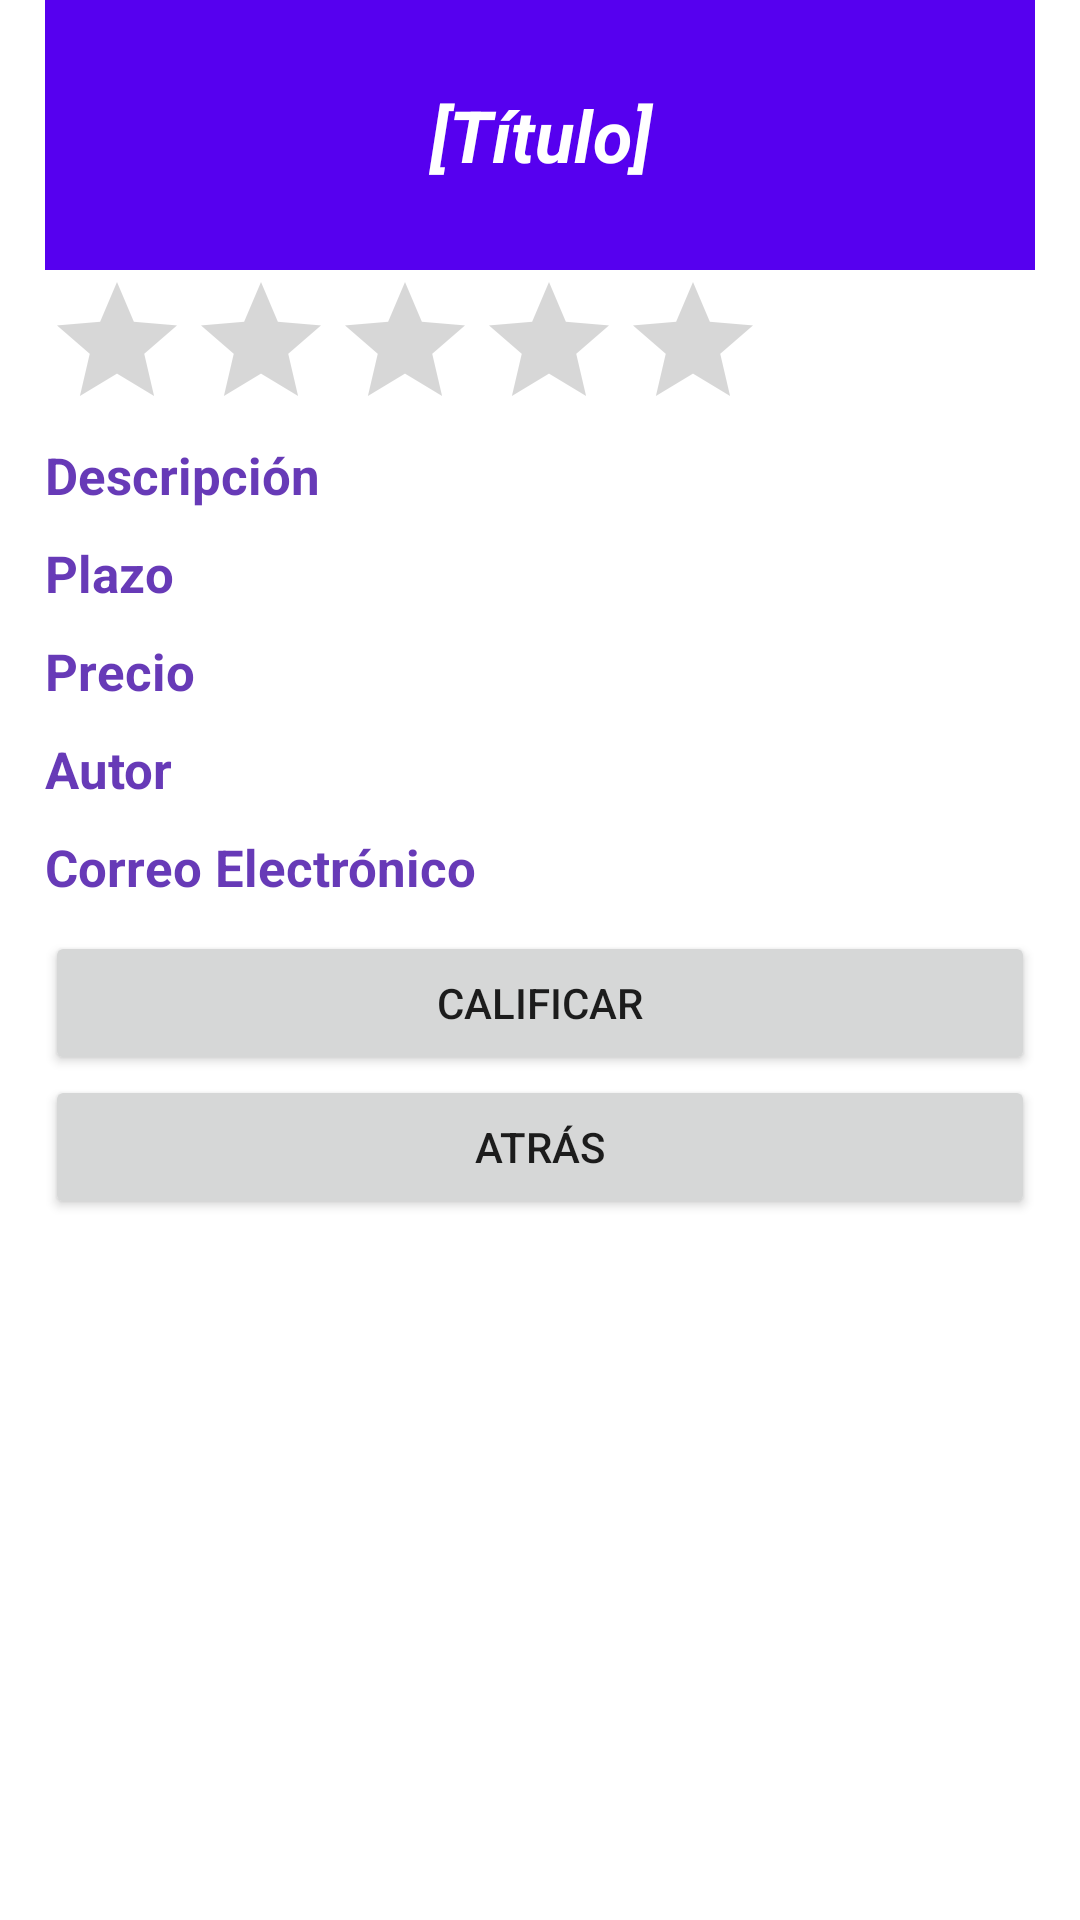

Produce the Android XML layout that renders to this screen, including the resource entries it uses.
<!-- AndroidManifest.xml: application theme Theme.Freelancer_App -->
<!-- res/layout/activity_mostrar.xml -->
<?xml version="1.0" encoding="utf-8"?>
<LinearLayout xmlns:android="http://schemas.android.com/apk/res/android"
    android:layout_width="match_parent"
    android:layout_height="match_parent"
    android:orientation="vertical">

    <TextView
        android:id="@+id/tituloMostrar"
        android:layout_width="match_parent"
        android:layout_height="90dp"
        android:background="#5600EF"
        android:layout_marginLeft="15dp"
        android:layout_marginRight="15dp"
        android:gravity="center"
        android:text="[Título]"
        android:textAlignment="gravity"
        android:textColor="#FFFFFF"
        android:textSize="24sp"
        android:textStyle="bold|italic" />

    <RatingBar
        android:id="@+id/ratingBar"
        android:layout_width="wrap_content"
        android:layout_height="wrap_content"
        android:layout_marginLeft="15dp"
        android:layout_marginRight="15dp"
        android:isIndicator="true"
        android:numStars="5"
        android:stepSize="0.5"
        android:layout_alignParentStart="true"/>

    <TextView
        android:id="@+id/textView3"
        android:layout_marginLeft="15dp"
        android:layout_marginRight="15dp"
        android:layout_marginBottom="10dp"
        android:textSize="17sp"
        android:textStyle="bold"
        android:layout_width="match_parent"
        android:layout_height="wrap_content"
        android:text="Descripción"
        android:textColor="#673AB7" />

    <TextView
        android:id="@+id/plazoMostrar"
        android:layout_marginLeft="15dp"
        android:layout_marginBottom="10dp"
        android:textSize="17sp"
        android:textStyle="bold"
        android:layout_marginRight="15dp"
        android:layout_width="match_parent"
        android:layout_height="wrap_content"
        android:text="Plazo"
        android:textColor="#673AB7" />

    <TextView
        android:id="@+id/precioMostrar"
        android:layout_marginLeft="15dp"
        android:layout_marginBottom="10dp"
        android:layout_marginRight="15dp"
        android:textSize="17sp"
        android:textStyle="bold"
        android:layout_width="match_parent"
        android:layout_height="wrap_content"
        android:text="Precio"
        android:textColor="#673AB7" />

    <TextView
        android:id="@+id/autorMostrar"
        android:layout_marginLeft="15dp"
        android:layout_marginBottom="10dp"
        android:textSize="17sp"
        android:textStyle="bold"
        android:layout_marginRight="15dp"
        android:layout_width="match_parent"
        android:layout_height="wrap_content"
        android:text="Autor"
        android:textColor="#673AB7" />

    <TextView
        android:id="@+id/emailMostrar"
        android:layout_marginLeft="15dp"
        android:textSize="17sp"
        android:textStyle="bold"
        android:layout_marginBottom="10dp"
        android:layout_marginRight="15dp"
        android:layout_width="match_parent"
        android:layout_height="wrap_content"
        android:text="Correo Electrónico"
        android:textColor="#673AB7" />

    <Button
        android:id="@+id/btnCalificar"
        android:layout_marginLeft="15dp"
        android:layout_marginRight="15dp"
        android:layout_width="match_parent"
        android:layout_height="wrap_content"
        android:text="Calificar" />

    <Button
        android:id="@+id/btnAtrasMostrar"
        android:layout_marginLeft="15dp"
        android:layout_marginRight="15dp"
        android:layout_width="match_parent"
        android:layout_height="wrap_content"
        android:text="Atrás" />
</LinearLayout>
<!-- resources referenced by this layout -->
<resources>
  <style name="Theme.Freelancer_App" parent="Theme.MaterialComponents.DayNight.DarkActionBar">
          
          <item name="colorPrimary">@color/purple_500</item>
          <item name="colorPrimaryVariant">@color/purple_700</item>
          <item name="colorOnPrimary">@color/white</item>
          
          <item name="colorSecondary">@color/teal_200</item>
          <item name="colorSecondaryVariant">@color/teal_700</item>
          <item name="colorOnSecondary">@color/black</item>
          
          <item name="android:statusBarColor" tools:targetApi="l">?attr/colorPrimaryVariant</item>
          
      </style>
  <!-- not gathered from this repository: default colours our renderer supplied (Android Studio template values) -->
  <color name="purple_500">#FF6200EE</color>
  <color name="purple_700">#FF3700B3</color>
  <color name="teal_200">#FF03DAC5</color>
  <color name="teal_700">#FF018786</color>
  <color name="black">#FF000000</color>
  <color name="white">#FFFFFFFF</color>
</resources>
